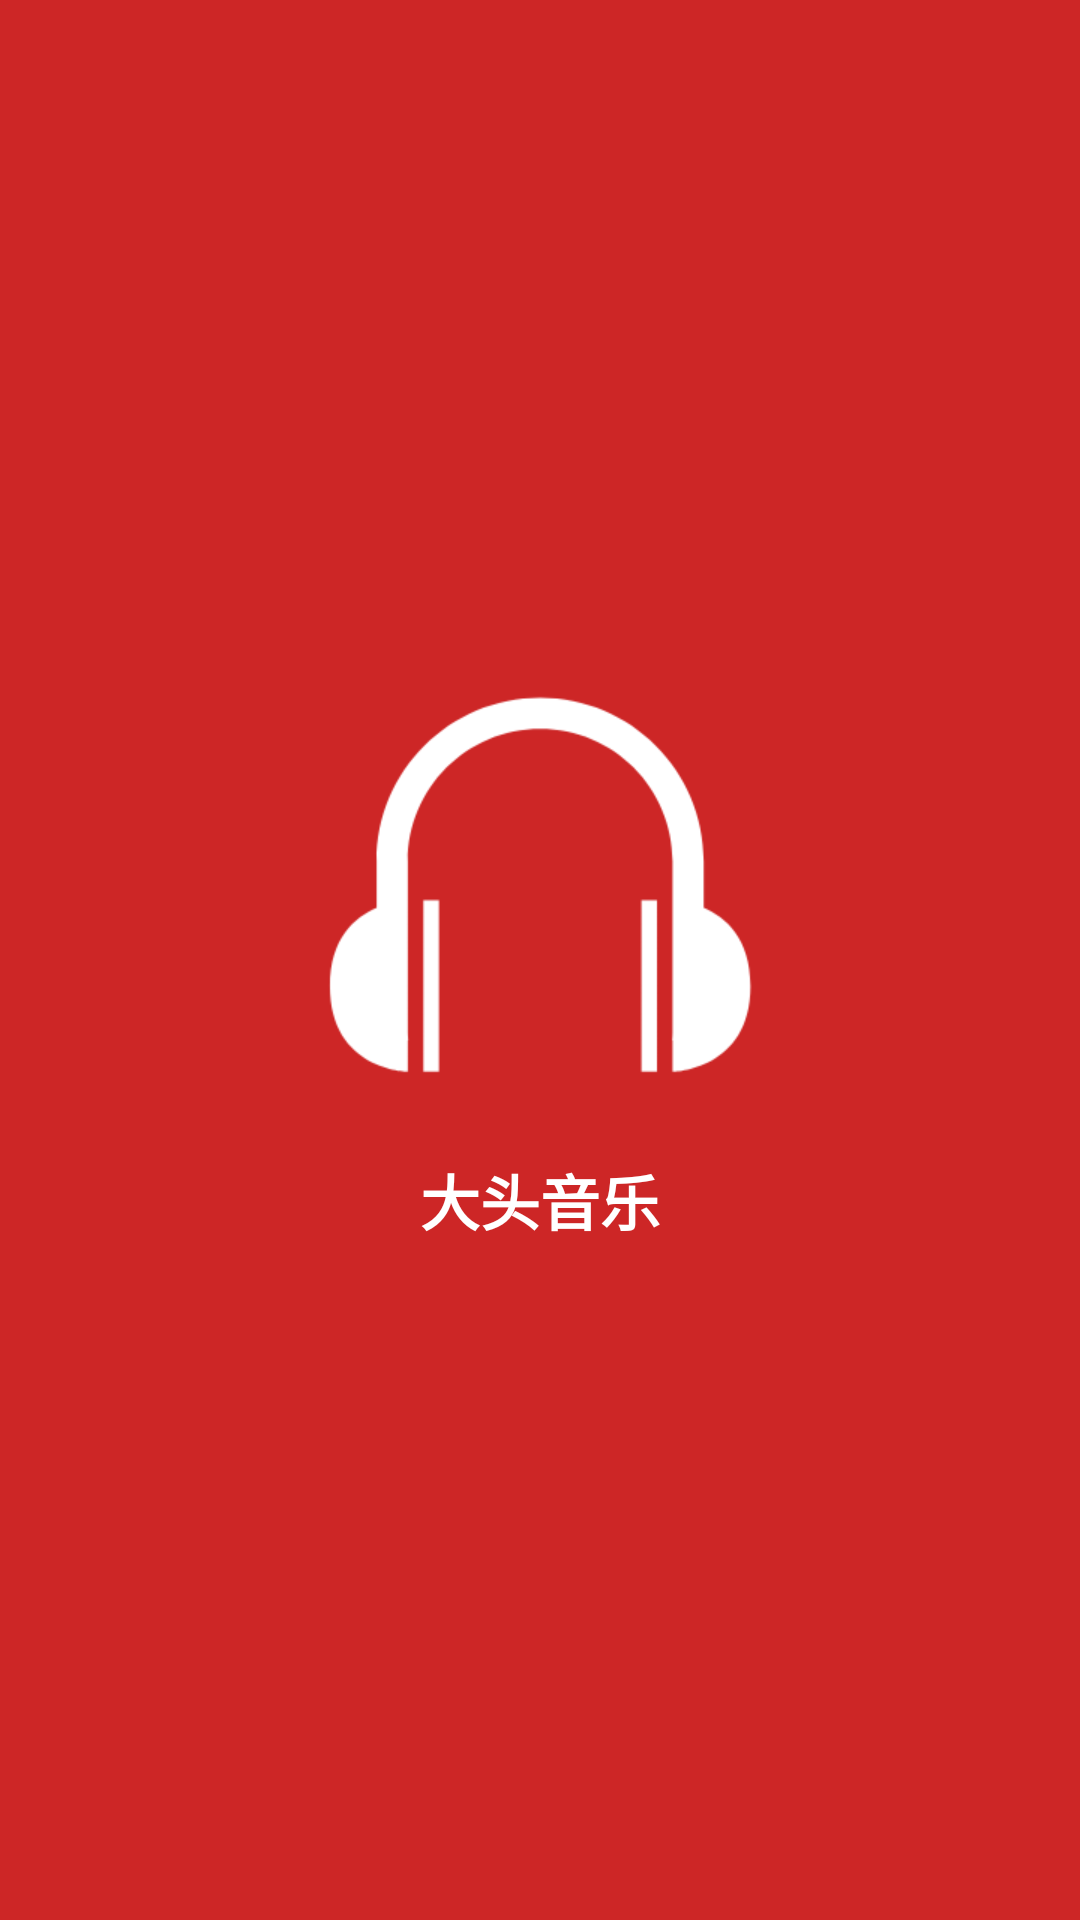

Here is an Android app screen rendered from its layout file. Give the layout XML and the strings, colors and styles it references.
<!-- AndroidManifest.xml: application theme AppTheme -->
<!-- res/layout/activity_main.xml -->
<?xml version="1.0" encoding="utf-8"?>
<LinearLayout xmlns:android="http://schemas.android.com/apk/res/android"
    xmlns:tools="http://schemas.android.com/tools"
    android:layout_width="match_parent"
    android:layout_height="match_parent"
    android:orientation="vertical"
    android:gravity="center"
    android:background="#CD2626"
    tools:context="com.tjun.asw.androidpro.activity.MainActivity">

    <ImageView
        android:background="@mipmap/music"
        android:layout_width="wrap_content"
        android:layout_height="wrap_content" />
    <TextView
        android:background="#CD2626"
        android:layout_margin="10dp"
        android:gravity="center"
        android:text="大头音乐"
        android:textStyle="bold"
        android:textSize="20sp"
        android:textColor="@android:color/white"
        android:layout_width="match_parent"
        android:layout_height="wrap_content" />

</LinearLayout>
<!-- resources referenced by this layout -->
<resources>
  <!-- mipmap music: png bitmap (mipmap-xhdpi, 9447 bytes) -->
  <style name="AppTheme" parent="@style/BaseAppTheme" />
  
  
      MusicSecondusic App Activity Theme--&gt;
  <style name="BaseAppTheme" parent="Theme.AppCompat.Light.NoActionBar">
          
          <item name="colorPrimary">@color/colorPrimary</item>
          <item name="colorPrimaryDark">#CD2626</item>
          <item name="colorAccent">@color/colorAccent</item>
          <item name="android:background">#CD2626</item>
      </style>
  <!-- not gathered from this repository: default colours our renderer supplied (Android Studio template values) -->
  <color name="colorPrimary">#FF6200EE</color>
  <color name="colorAccent">#FF03DAC5</color>
</resources>
